Image classification data set "ClasificadorCarnes_Colaborativo" (yefferson12355/ClasificadorCarnes_Colaborativo on GitHub). Class labels (2): alpaca, llama.

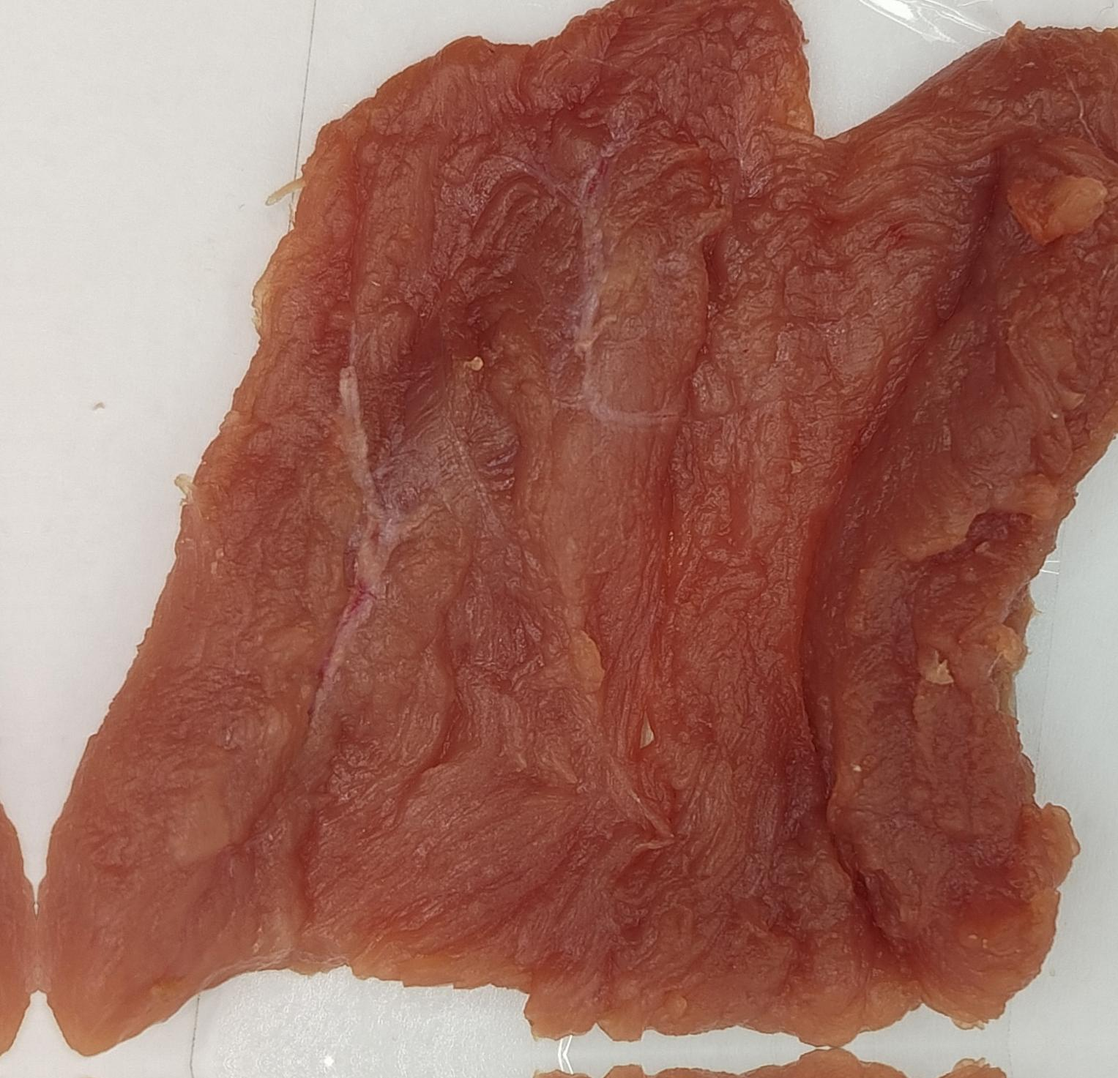
Label: alpaca

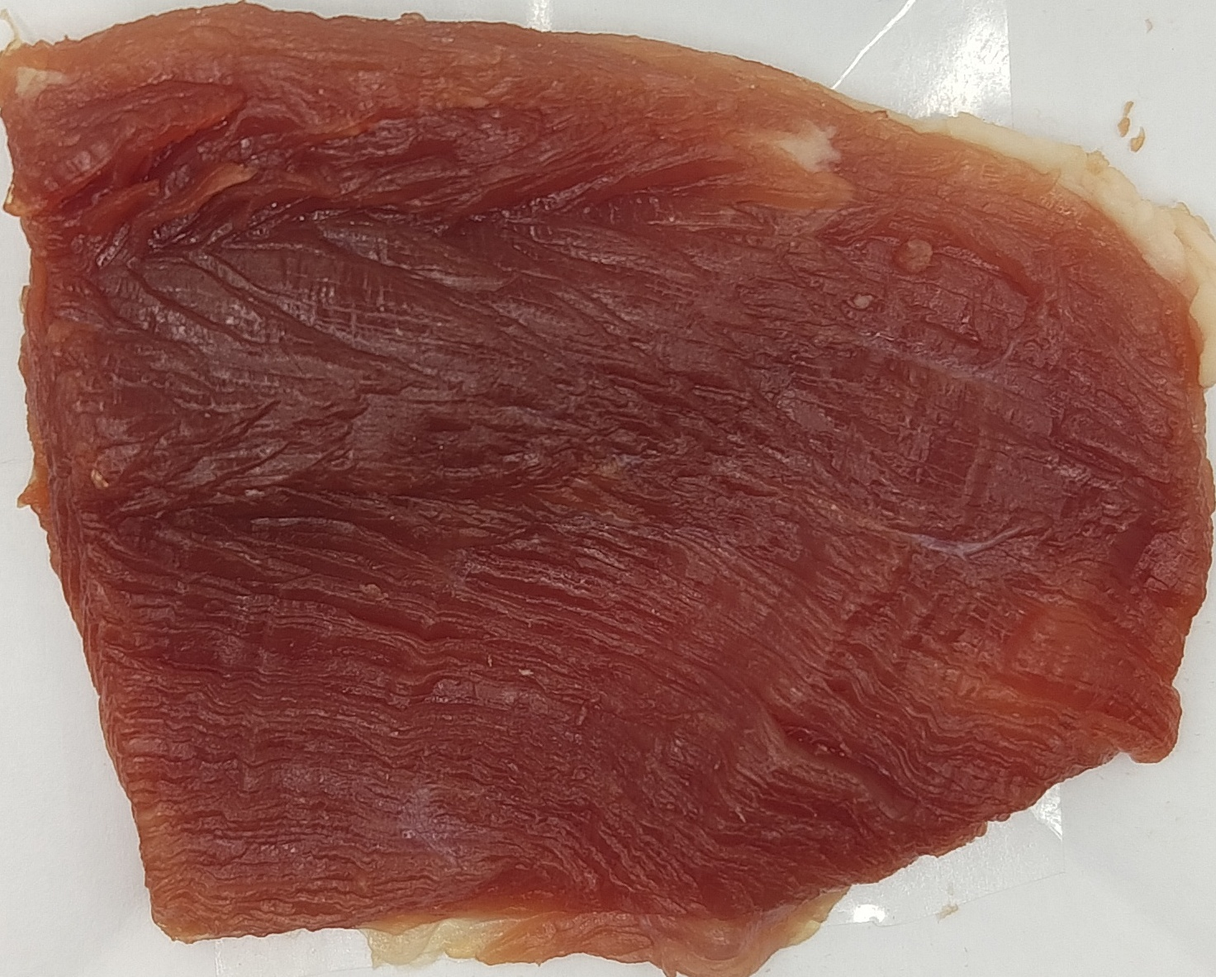
Label: llama

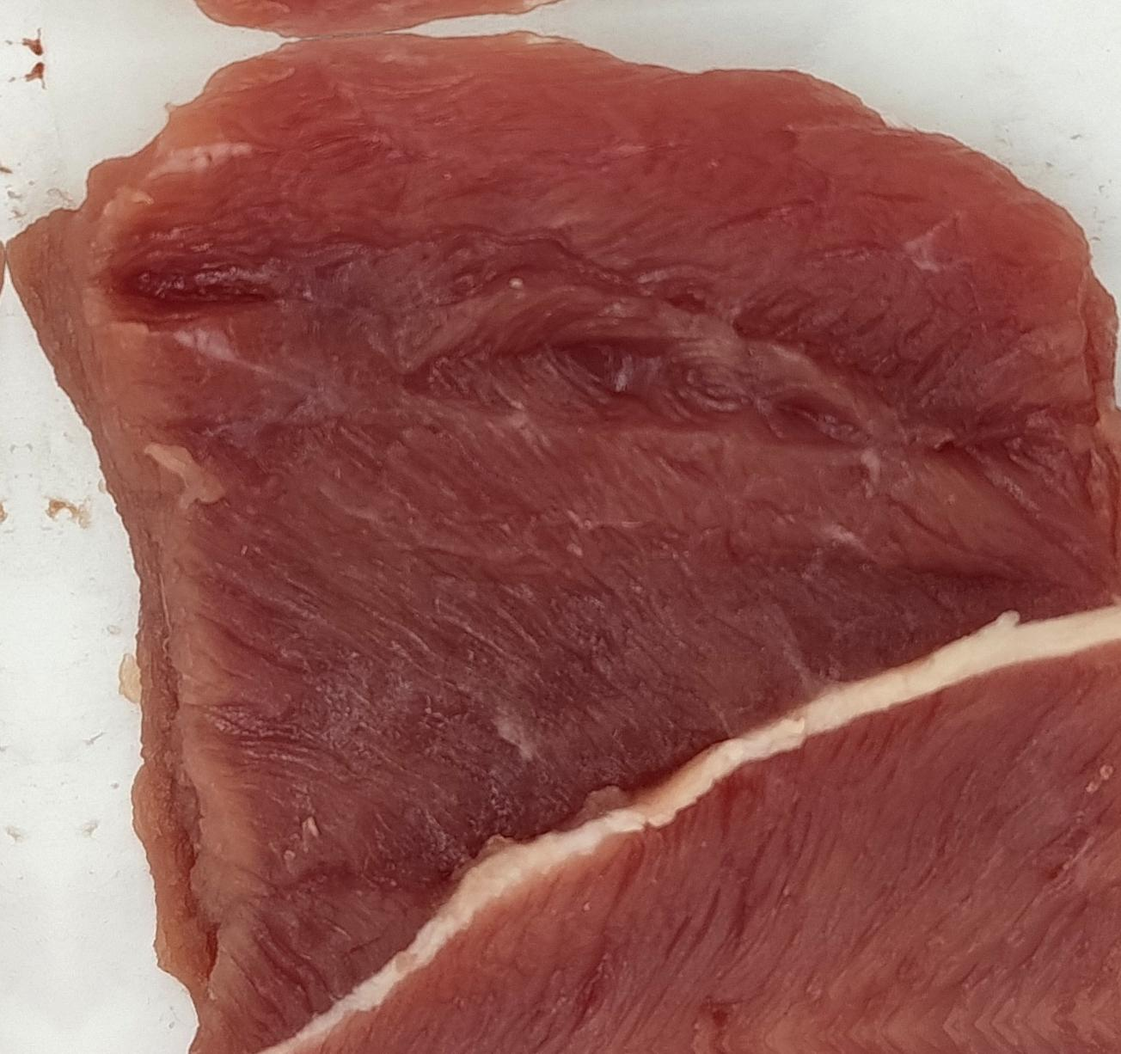
Label: alpaca

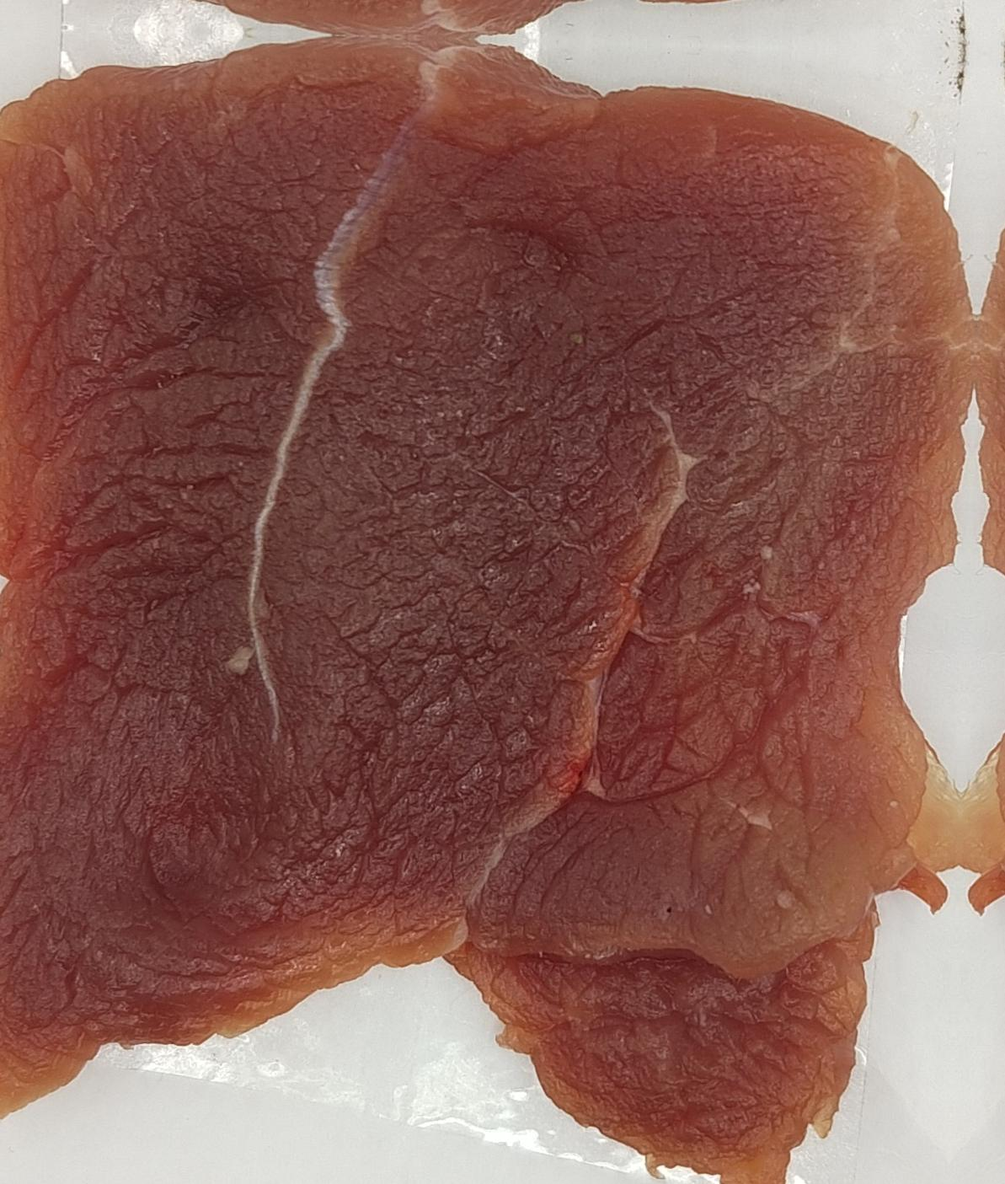
Label: llama

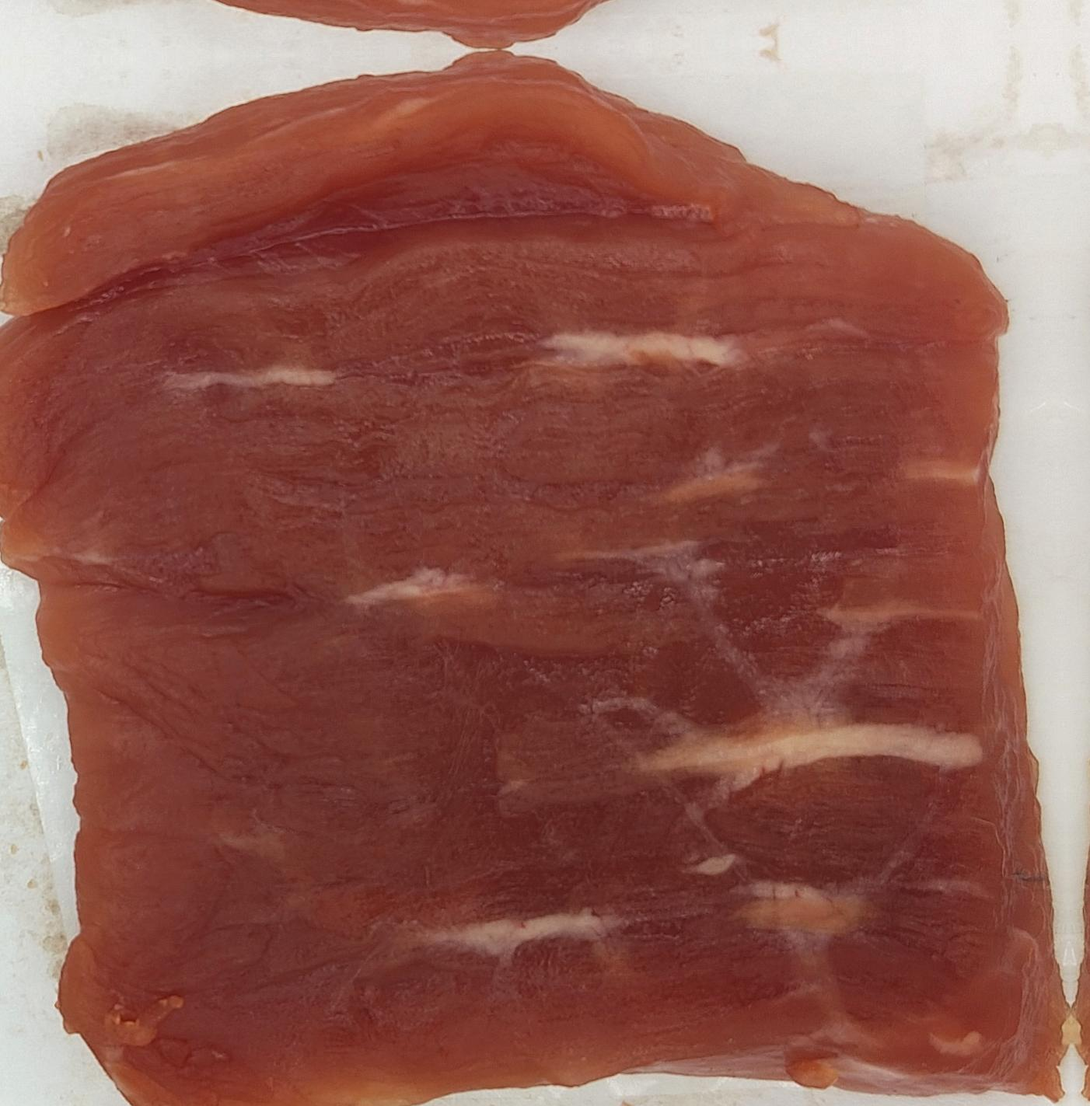
Label: llama

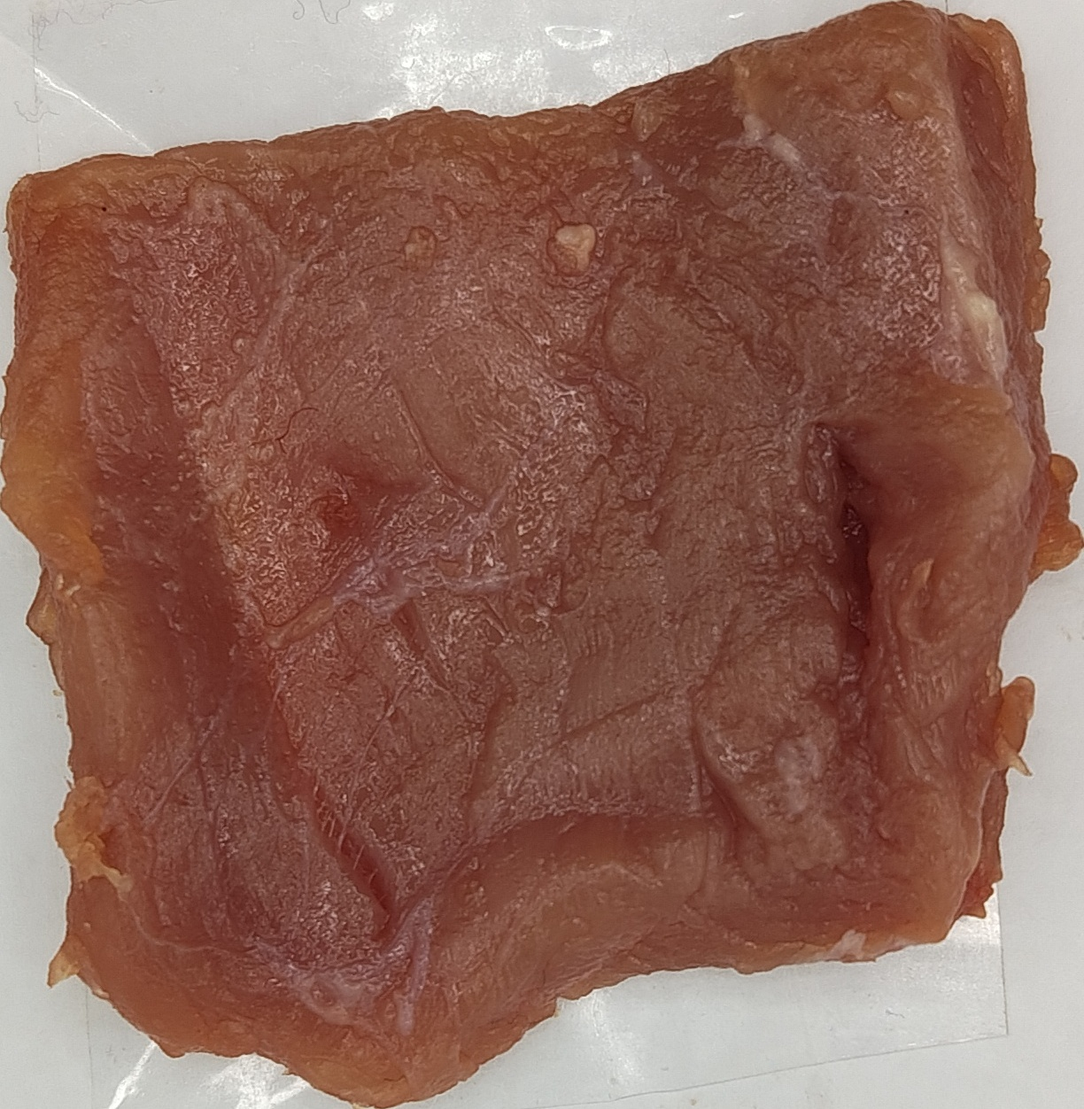
Label: alpaca
